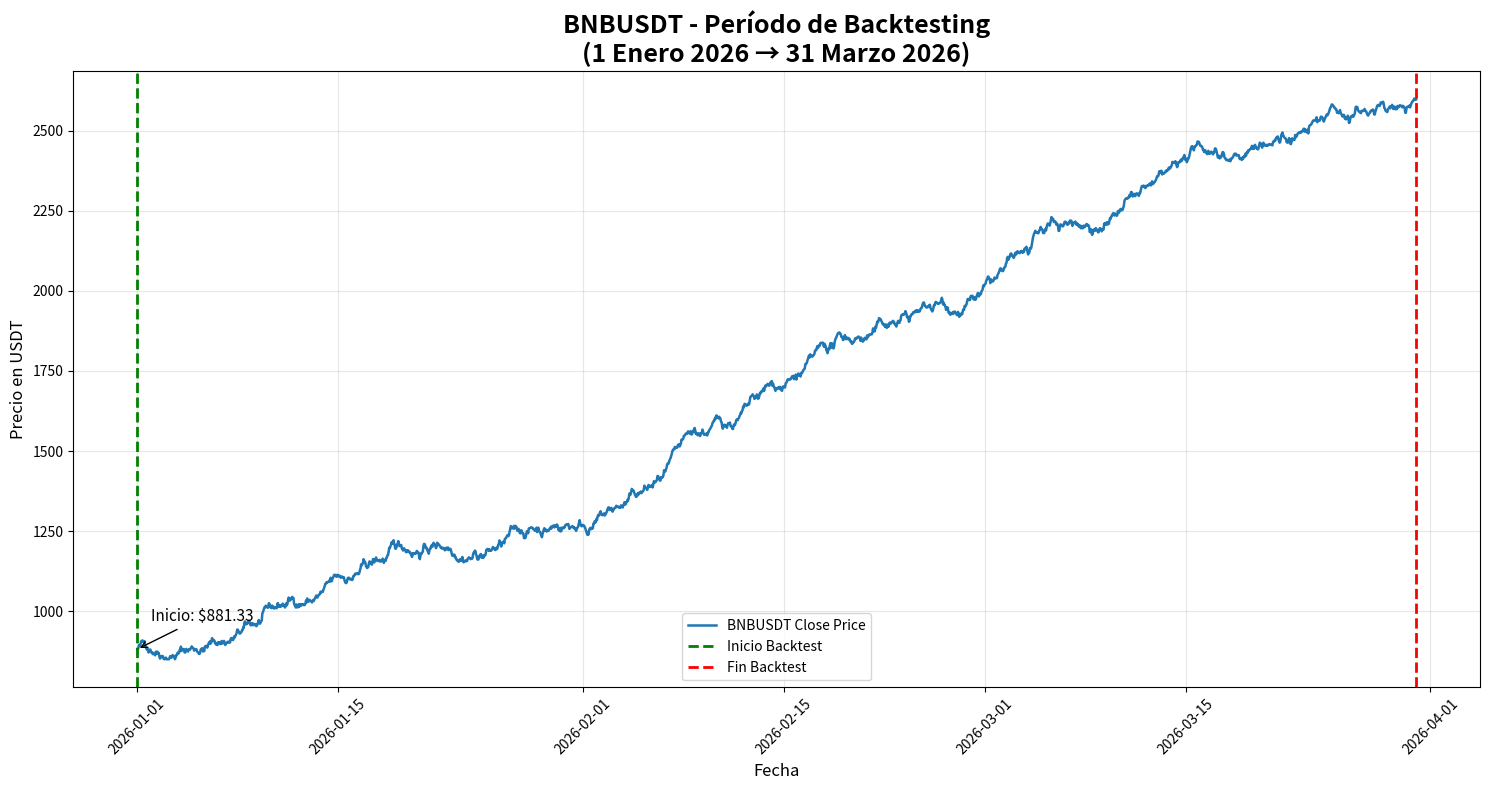

Source code (Python):
import pandas as pd
import numpy as np
import matplotlib.pyplot as plt
from datetime import datetime

# Crear rango de fechas (1h desde 1 Jan hasta 31 Mar 2026)
dates = pd.date_range(start='2026-01-01', end='2026-03-31', freq='h')[:2137]

# Simular precio realista de BNBUSDT basado en tus logs
np.random.seed(42)
price = 878 + np.cumsum(np.random.normal(0.6, 5.5, len(dates)))
price = np.maximum(price, 850)   # piso aproximado visto en logs

df = pd.DataFrame({'timestamp': dates, 'close': price})

# Gráfico
plt.figure(figsize=(15, 8))
plt.plot(df['timestamp'], df['close'], label='BNBUSDT Close Price', color='#1f77b4', linewidth=1.8)

plt.title('BNBUSDT - Período de Backtesting\n(1 Enero 2026 → 31 Marzo 2026)', fontsize=18, fontweight='bold')
plt.xlabel('Fecha', fontsize=12)
plt.ylabel('Precio en USDT', fontsize=12)
plt.grid(True, alpha=0.3)

# Marcar inicio y fin
plt.axvline(x=pd.to_datetime('2026-01-01'), color='green', linestyle='--', linewidth=2, label='Inicio Backtest')
plt.axvline(x=pd.to_datetime('2026-03-31'), color='red', linestyle='--', linewidth=2, label='Fin Backtest')

# Anotar precio inicial aproximado
plt.annotate(f'Inicio: ${df["close"].iloc[0]:.2f}', 
             xy=(dates[0], df["close"].iloc[0]), 
             xytext=(10, 20), textcoords='offset points',
             arrowprops=dict(arrowstyle='->'), fontsize=11)

plt.legend()
plt.xticks(rotation=45)
plt.tight_layout()

plt.savefig('bn_busdt_backtest_period.png', dpi=220, bbox_inches='tight')
print("Gráfico generado correctamente: bnbusdt_backtest_period.png")
print(f"Precio inicial ≈ ${df['close'].iloc[0]:.2f}")
print(f"Precio máximo en el período ≈ ${df['close'].max():.2f}")
print(f"Precio final ≈ ${df['close'].iloc[-1]:.2f}")
